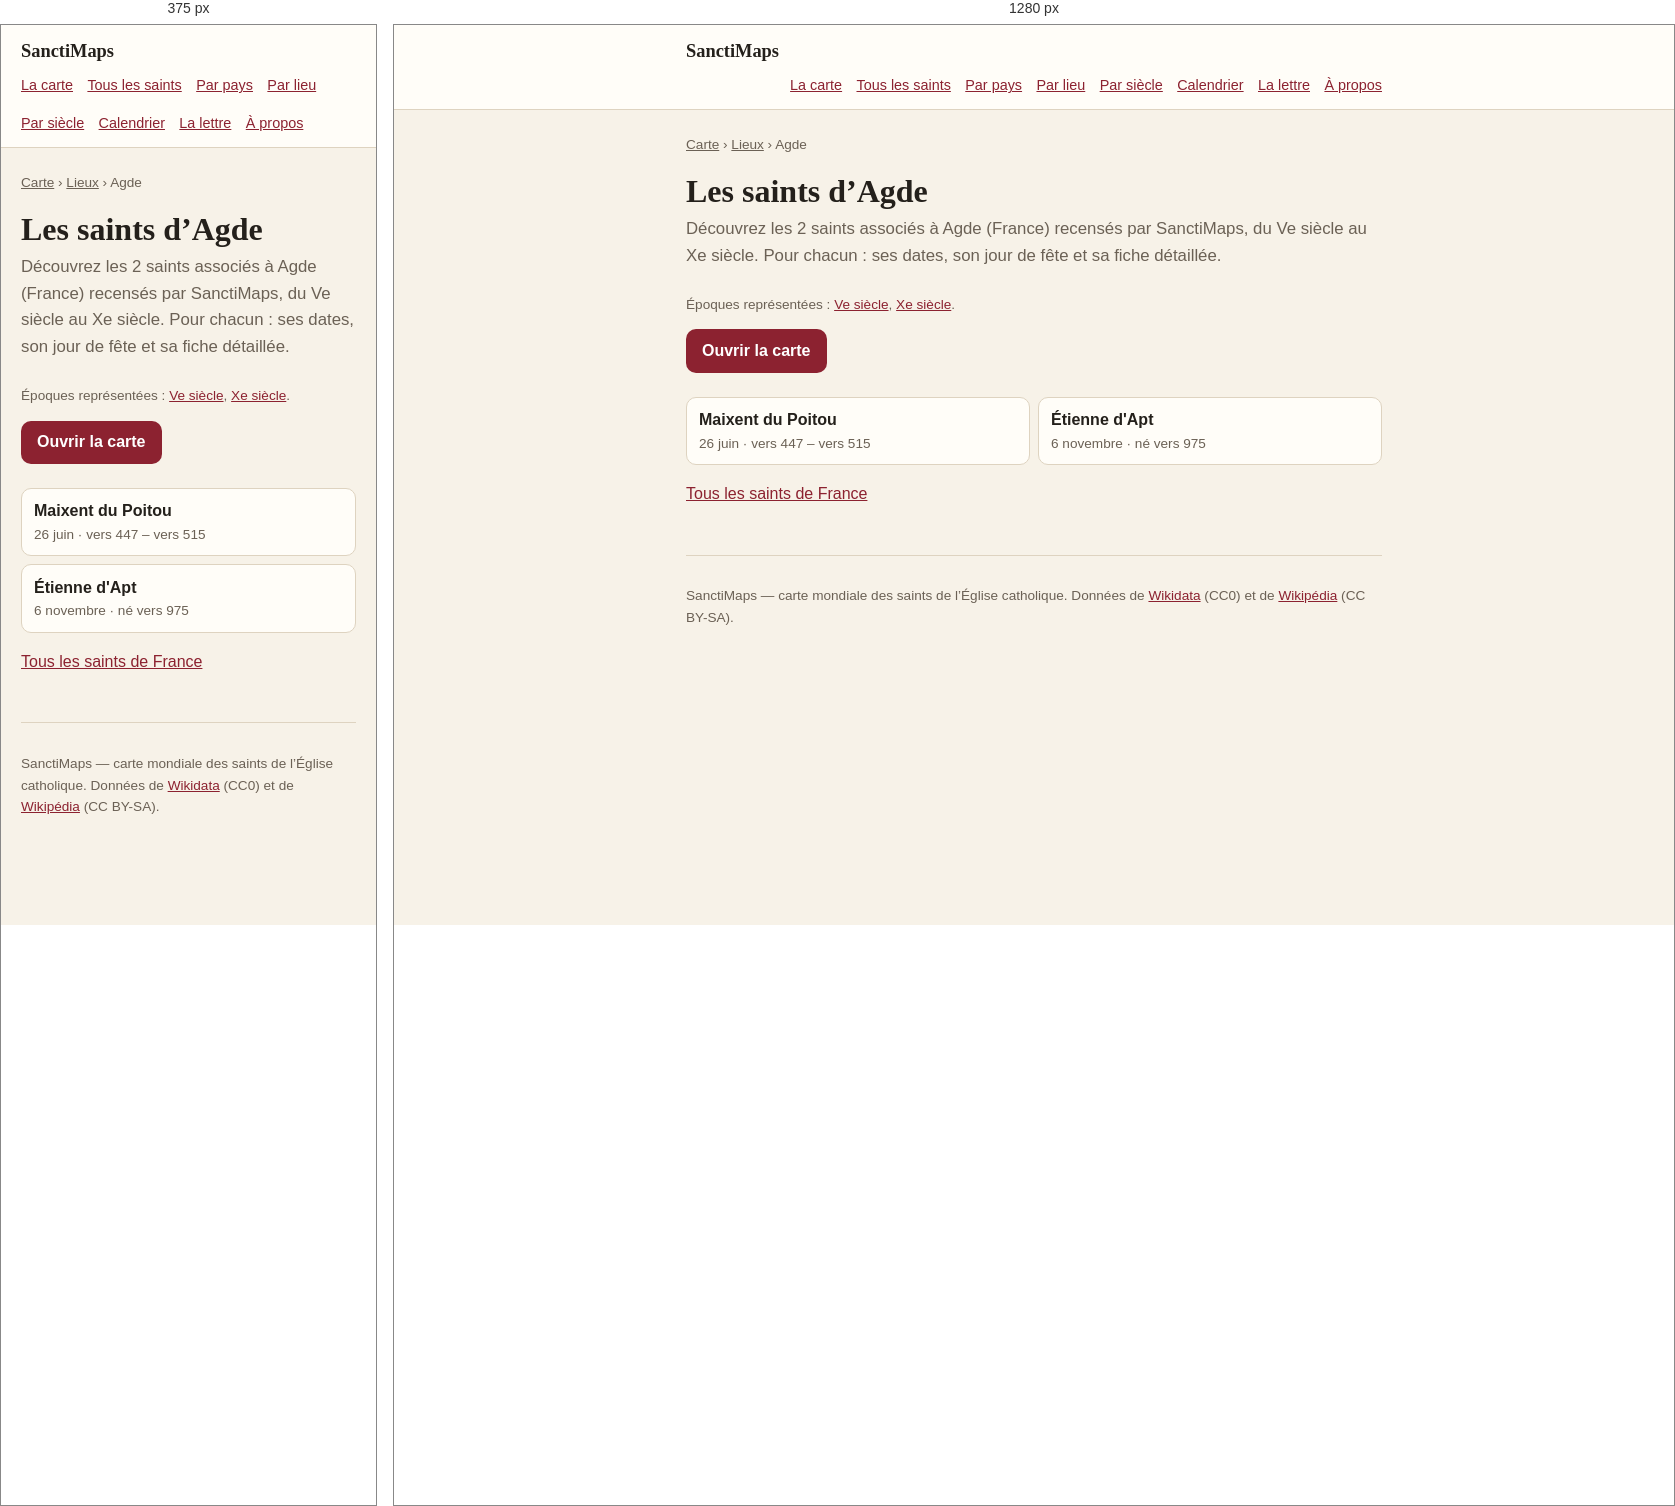
Rendered at 375 px and 1280 px, left to right.

<!-- file: index.html -->
<!doctype html>
<html lang="fr">
<head>
<meta charset="utf-8">
<meta name="viewport" content="width=device-width, initial-scale=1">
<title>Les saints d’Agde — 2 saints | SanctiMaps</title>
<meta name="description" content="Les 2 saints nés d’Agde (France) : Maixent du Poitou, Étienne d'Apt.">
<link rel="canonical" href="https://sanctimaps.fr/lieux/agde/">
<meta property="og:type" content="article">
<meta property="og:title" content="Les saints d’Agde — 2 saints | SanctiMaps">
<meta property="og:description" content="Les 2 saints nés d’Agde (France) : Maixent du Poitou, Étienne d'Apt.">
<meta property="og:url" content="https://sanctimaps.fr/lieux/agde/">
<meta property="og:site_name" content="SanctiMaps">
<meta name="color-scheme" content="light dark">
<link rel="icon" href="../../favicon.ico" sizes="16x16 32x32 48x48">
<link rel="icon" type="image/png" sizes="16x16" href="../../icons/icon-16.png">
<link rel="icon" type="image/png" sizes="32x32" href="../../icons/icon-32.png">
<link rel="icon" type="image/png" sizes="192x192" href="../../icons/icon-192.png">
<link rel="apple-touch-icon" sizes="180x180" href="../../icons/apple-touch-icon.png">
<link rel="manifest" href="../../site.webmanifest">
<meta name="theme-color" content="#f8eede">
<meta property="og:image" content="https://sanctimaps.fr/icons/icon-512.png">
<meta name="twitter:card" content="summary">
<link rel="alternate" type="application/atom+xml" title="SanctiMaps — le saint du jour" href="../../feed.xml">
<link rel="stylesheet" href="../../src/css/page.css">
<script>
// Le thème choisi sur la carte vaut aussi ici, et se pose avant le premier
// rendu : une page claire qui vire au sombre après coup se voit.
try {
  var saved = localStorage.getItem('sanctimaps.theme.v1');
  if (saved === 'light' || saved === 'dark') document.documentElement.setAttribute('data-theme', saved);
} catch (e) { /* sans stockage, on suit le navigateur */ }
</script>
<script type="application/ld+json">{"@context":"https://schema.org","@type":"Place","name":"Agde","address":{"@type":"PostalAddress","addressLocality":"Agde","addressCountry":"FRA"},"geo":{"@type":"GeoCoordinates","latitude":43.31,"longitude":3.4753},"url":"https://sanctimaps.fr/lieux/agde/"}</script>
<script type="application/ld+json">{"@context":"https://schema.org","@type":"BreadcrumbList","itemListElement":[{"@type":"ListItem","position":1,"name":"SanctiMaps","item":"https://sanctimaps.fr/"},{"@type":"ListItem","position":2,"name":"Lieux","item":"https://sanctimaps.fr/lieux/"},{"@type":"ListItem","position":3,"name":"Les saints d’Agde","item":"https://sanctimaps.fr/lieux/agde/"}]}</script>
<script type="application/ld+json">{"@context":"https://schema.org","@type":"ItemList","numberOfItems":2,"itemListElement":[{"@type":"ListItem","position":1,"name":"Maixent du Poitou","url":"https://sanctimaps.fr/saints/maixent-du-poitou/"},{"@type":"ListItem","position":2,"name":"Étienne d'Apt","url":"https://sanctimaps.fr/saints/etienne-d-apt/"}]}</script>
</head>
<body>
<header class="top">
  <div class="top__in">
    <a class="top__brand" href="../../index.html">SanctiMaps</a>
    <nav class="top__nav">
      <a href="../../index.html">La carte</a>
      <a href="../../saints/">Tous les saints</a>
      <a href="../../pays/">Par pays</a>
      <a href="../../lieux/">Par lieu</a>
      <a href="../../epoques/">Par siècle</a>
      <a href="../../calendrier/">Calendrier</a>
      <a href="../../lettre/">La lettre</a>
      <a href="../../a-propos/">À propos</a>
    </nav>
  </div>
</header>
<div class="wrap">
<nav class="crumbs"><a href="../../index.html">Carte</a> › <a href="../">Lieux</a> › Agde</nav>
<h1>Les saints d’Agde</h1>
<p class="lede">Découvrez les 2 saints associés à Agde (France) recensés par SanctiMaps, du Ve siècle au Xe siècle. Pour chacun : ses dates, son jour de fête et sa fiche détaillée.</p>
<p class="note">Époques représentées : <a href="../../epoques/5e-siecle/">Ve siècle</a>, <a href="../../epoques/10e-siecle/">Xe siècle</a>.</p>

<a class="go" href="../../index.html">Ouvrir la carte</a>
<ul class="cards">
  <li><a href="../../saints/maixent-du-poitou/"><b>Maixent du Poitou</b><span>26 juin · vers 447 – vers 515</span></a></li>
  <li><a href="../../saints/etienne-d-apt/"><b>Étienne d'Apt</b><span>6 novembre · né vers 975</span></a></li>
</ul>
<p><a href="../../pays/france/">Tous les saints de France</a></p>
<footer class="foot">
  <p>SanctiMaps — carte mondiale des saints de l’Église catholique.
  Données de <a href="https://www.wikidata.org/" rel="noreferrer">Wikidata</a> (CC0)
  et de <a href="https://fr.wikipedia.org/" rel="noreferrer">Wikipédia</a> (CC BY-SA).</p>
</footer>
</div>
</body>
</html>


/* @media block from page.css */
@media (max-width: 34rem) {
  .plain { columns: 1; }
}